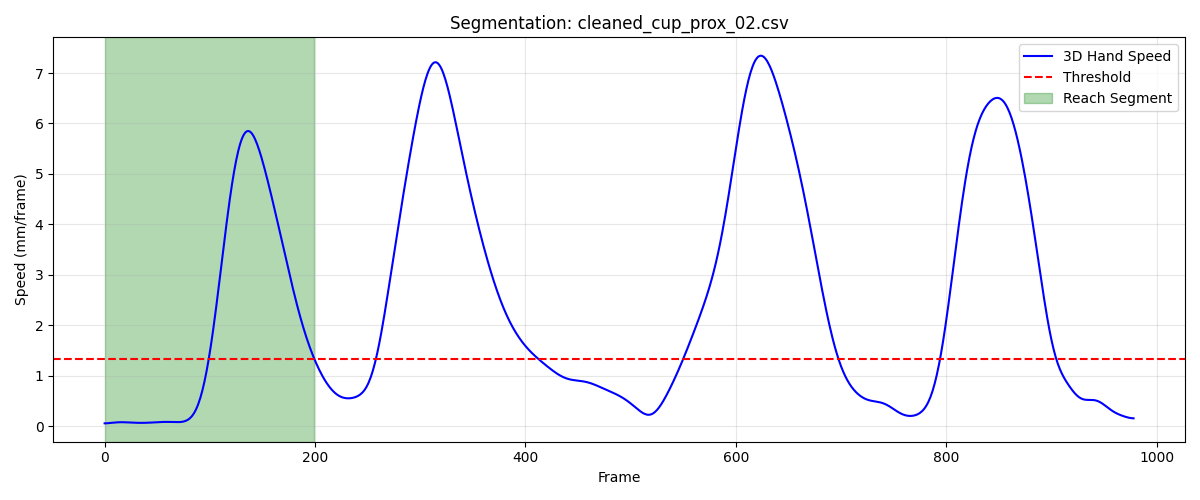

Values plotted in this chart, from the file beside it:
frame, sub_frame, shoulderr_x, shoulderr_y, shoulderr_z, humr1_x, humr1_y, humr1_z, humr2_x, humr2_y, humr2_z, humr3_x, humr3_y, humr3_z, humr4_x, humr4_y, humr4_z, humr5_x, humr5_y, humr5_z, humr6_x, humr6_y, humr6_z, humr7_x
1, 0, 225.6, -750, 770.2, 251.6, -707.7, 600.6, 257.5, -699.5, 528.5, 277.8, -752.5, 597.6, 198.9, -676.5, 581.1, 277.4, -758.4, 539.1, 214.4, -678.7, 526.3, 206.9
2, 0, 225.6, -750.1, 770.3, 251.6, -707.8, 600.7, 257.5, -699.6, 528.6, 277.7, -752.7, 597.7, 198.8, -676.6, 581.1, 277.5, -758.5, 539.1, 214.3, -678.9, 526.4, 206.9
3, 0, 225.5, -750.2, 770.3, 251.5, -708, 600.7, 257.4, -699.8, 528.6, 277.7, -752.8, 597.7, 198.8, -676.8, 581.1, 277.5, -758.6, 539.2, 214.3, -679, 526.4, 206.9
4, 0, 225.4, -750.3, 770.4, 251.5, -708.1, 600.8, 257.4, -699.9, 528.7, 277.7, -752.9, 597.8, 198.8, -676.9, 581.2, 277.5, -758.7, 539.3, 214.3, -679.2, 526.4, 206.9
5, 0, 225.4, -750.4, 770.4, 251.5, -708.2, 600.8, 257.4, -700, 528.7, 277.7, -753, 597.8, 198.8, -677, 581.2, 277.5, -758.9, 539.3, 214.3, -679.3, 526.5, 206.9
6, 0, 225.3, -750.5, 770.5, 251.4, -708.3, 600.8, 257.4, -700.1, 528.8, 277.6, -753.2, 597.9, 198.7, -677.2, 581.2, 277.5, -759, 539.4, 214.3, -679.4, 526.5, 207
7, 0, 225.3, -750.6, 770.5, 251.4, -708.5, 600.9, 257.4, -700.3, 528.8, 277.6, -753.3, 597.9, 198.7, -677.3, 581.3, 277.5, -759.1, 539.4, 214.3, -679.5, 526.5, 207
8, 0, 225.2, -750.8, 770.5, 251.4, -708.6, 600.9, 257.3, -700.4, 528.9, 277.6, -753.4, 598, 198.7, -677.4, 581.3, 277.5, -759.3, 539.5, 214.2, -679.7, 526.6, 207
9, 0, 225.1, -750.9, 770.6, 251.3, -708.7, 601, 257.3, -700.5, 528.9, 277.6, -753.5, 598, 198.6, -677.5, 581.4, 277.5, -759.4, 539.5, 214.2, -679.8, 526.6, 207.1
10, 0, 225.1, -751, 770.6, 251.3, -708.8, 601, 257.3, -700.6, 529, 277.5, -753.6, 598.1, 198.6, -677.6, 581.4, 277.4, -759.5, 539.6, 214.2, -679.9, 526.6, 207.1
11, 0, 225, -751.1, 770.6, 251.2, -708.9, 601, 257.3, -700.7, 529.0, 277.5, -753.8, 598.1, 198.5, -677.7, 581.4, 277.4, -759.6, 539.6, 214.2, -680, 526.7, 207.1
12, 0, 225, -751.2, 770.7, 251.2, -709, 601.1, 257.3, -700.9, 529, 277.5, -753.9, 598.2, 198.5, -677.9, 581.5, 277.4, -759.7, 539.7, 214.1, -680.1, 526.7, 207.1
13, 0, 224.9, -751.3, 770.7, 251.2, -709.1, 601.1, 257.2, -701, 529.1, 277.4, -754, 598.2, 198.5, -678, 581.5, 277.3, -759.9, 539.7, 214.1, -680.3, 526.7, 207.1
14, 0, 224.8, -751.4, 770.7, 251.1, -709.3, 601.2, 257.2, -701.1, 529.1, 277.4, -754.1, 598.2, 198.4, -678.1, 581.5, 277.3, -760, 539.7, 214.1, -680.4, 526.8, 207.1
15, 0, 224.8, -751.6, 770.8, 251.1, -709.4, 601.2, 257.2, -701.2, 529.2, 277.4, -754.2, 598.3, 198.4, -678.2, 581.6, 277.2, -760.1, 539.8, 214, -680.5, 526.8, 207.1
16, 0, 224.7, -751.7, 770.8, 251.1, -709.5, 601.2, 257.1, -701.3, 529.2, 277.3, -754.3, 598.3, 198.3, -678.3, 581.6, 277.2, -760.2, 539.8, 214, -680.6, 526.8, 207
17, 0, 224.7, -751.8, 770.8, 251, -709.6, 601.3, 257.1, -701.4, 529.2, 277.3, -754.4, 598.4, 198.3, -678.4, 581.6, 277.1, -760.3, 539.8, 214, -680.7, 526.9, 207
18, 0, 224.6, -751.9, 770.8, 251, -709.7, 601.3, 257.1, -701.5, 529.3, 277.3, -754.5, 598.4, 198.3, -678.5, 581.7, 277.1, -760.4, 539.9, 213.9, -680.8, 526.9, 207
19, 0, 224.6, -752.1, 770.9, 250.9, -709.8, 601.3, 257, -701.6, 529.3, 277.2, -754.6, 598.4, 198.2, -678.6, 581.7, 277, -760.5, 539.9, 213.9, -680.9, 526.9, 207
20, 0, 224.5, -752.2, 770.9, 250.9, -709.9, 601.3, 257, -701.7, 529.3, 277.2, -754.7, 598.4, 198.2, -678.8, 581.7, 277, -760.6, 539.9, 213.9, -681, 526.9, 206.9
21, 0, 224.5, -752.3, 770.9, 250.9, -710, 601.4, 257, -701.8, 529.4, 277.2, -754.8, 598.5, 198.2, -678.9, 581.8, 277, -760.7, 540, 213.8, -681.2, 527, 206.9
22, 0, 224.4, -752.4, 771, 250.8, -710.1, 601.4, 256.9, -701.9, 529.4, 277.2, -754.9, 598.5, 198.1, -679, 581.8, 277, -760.8, 540, 213.8, -681.3, 527, 206.9
23, 0, 224.4, -752.6, 771, 250.8, -710.2, 601.4, 256.9, -702, 529.4, 277.1, -755, 598.5, 198.1, -679.1, 581.8, 276.9, -760.9, 540, 213.8, -681.4, 527, 207
24, 0, 224.3, -752.7, 771, 250.8, -710.3, 601.5, 256.9, -702.1, 529.5, 277.1, -755.1, 598.6, 198.1, -679.2, 581.9, 276.9, -760.9, 540.1, 213.7, -681.5, 527.1, 207
25, 0, 224.3, -752.9, 771, 250.8, -710.4, 601.5, 256.8, -702.2, 529.5, 277.1, -755.2, 598.6, 198, -679.3, 581.9, 276.9, -761, 540.1, 213.7, -681.6, 527.1, 207
26, 0, 224.2, -753, 771.1, 250.7, -710.5, 601.5, 256.8, -702.3, 529.6, 277, -755.2, 598.6, 198, -679.4, 581.9, 276.9, -761.1, 540.1, 213.7, -681.7, 527.1, 207
27, 0, 224.2, -753.1, 771.1, 250.7, -710.6, 601.6, 256.8, -702.4, 529.6, 277, -755.3, 598.7, 197.9, -679.5, 582, 276.9, -761.2, 540.2, 213.6, -681.8, 527.2, 207
28, 0, 224.1, -753.3, 771.1, 250.7, -710.7, 601.6, 256.8, -702.5, 529.6, 277, -755.4, 598.7, 197.9, -679.6, 582, 276.9, -761.3, 540.2, 213.6, -681.9, 527.2, 207.1
29, 0, 224.1, -753.4, 771.1, 250.6, -710.8, 601.7, 256.7, -702.5, 529.7, 277, -755.5, 598.7, 197.9, -679.7, 582, 276.9, -761.4, 540.2, 213.6, -682, 527.2, 207.1
30, 0, 224.1, -753.6, 771.2, 250.6, -710.9, 601.7, 256.7, -702.6, 529.7, 276.9, -755.7, 598.8, 197.8, -679.8, 582.1, 276.8, -761.5, 540.3, 213.5, -682.1, 527.3, 207.1
31, 0, 224, -753.7, 771.2, 250.5, -711, 601.7, 256.7, -702.7, 529.8, 276.9, -755.8, 598.8, 197.8, -680, 582.1, 276.8, -761.6, 540.3, 213.5, -682.1, 527.3, 207
32, 0, 224, -753.9, 771.2, 250.5, -711.2, 601.8, 256.7, -702.8, 529.8, 276.9, -755.9, 598.9, 197.8, -680.1, 582.2, 276.8, -761.6, 540.3, 213.5, -682.2, 527.4, 207
33, 0, 223.9, -754, 771.3, 250.5, -711.3, 601.8, 256.6, -702.9, 529.8, 276.8, -756, 598.9, 197.7, -680.2, 582.2, 276.8, -761.7, 540.4, 213.5, -682.3, 527.4, 207
34, 0, 223.9, -754.2, 771.3, 250.4, -711.4, 601.9, 256.6, -703, 529.9, 276.8, -756.1, 598.9, 197.7, -680.3, 582.2, 276.8, -761.8, 540.4, 213.4, -682.4, 527.5, 207
35, 0, 223.8, -754.3, 771.3, 250.4, -711.5, 601.9, 256.6, -703.1, 529.9, 276.8, -756.2, 599, 197.7, -680.4, 582.3, 276.8, -761.9, 540.5, 213.4, -682.5, 527.5, 207
36, 0, 223.8, -754.4, 771.3, 250.4, -711.6, 602, 256.6, -703.1, 530, 276.7, -756.3, 599, 197.6, -680.5, 582.3, 276.8, -762, 540.5, 213.4, -682.6, 527.6, 207
37, 0, 223.7, -754.6, 771.4, 250.3, -711.7, 602, 256.5, -703.2, 530, 276.7, -756.4, 599, 197.6, -680.6, 582.4, 276.8, -762.1, 540.5, 213.4, -682.6, 527.6, 207
38, 0, 223.7, -754.7, 771.4, 250.3, -711.8, 602.1, 256.5, -703.3, 530.1, 276.7, -756.5, 599.1, 197.6, -680.7, 582.4, 276.7, -762.2, 540.6, 213.4, -682.7, 527.7, 207
39, 0, 223.6, -754.9, 771.4, 250.2, -711.9, 602.1, 256.5, -703.4, 530.1, 276.7, -756.6, 599.1, 197.5, -680.8, 582.4, 276.7, -762.3, 540.6, 213.3, -682.8, 527.7, 207
40, 0, 223.6, -755, 771.5, 250.2, -712, 602.2, 256.4, -703.5, 530.1, 276.6, -756.7, 599.1, 197.5, -680.9, 582.5, 276.7, -762.3, 540.6, 213.3, -682.9, 527.7, 207
41, 0, 223.5, -755.1, 771.5, 250.2, -712.1, 602.2, 256.4, -703.6, 530.2, 276.6, -756.8, 599.2, 197.5, -681, 582.5, 276.7, -762.4, 540.7, 213.3, -683, 527.8, 207
42, 0, 223.5, -755.3, 771.5, 250.1, -712.2, 602.2, 256.4, -703.7, 530.2, 276.6, -756.9, 599.2, 197.4, -681.1, 582.5, 276.7, -762.5, 540.7, 213.2, -683.1, 527.8, 207
43, 0, 223.4, -755.4, 771.5, 250.1, -712.3, 602.3, 256.4, -703.8, 530.3, 276.5, -757, 599.2, 197.4, -681.2, 582.6, 276.7, -762.6, 540.7, 213.2, -683.2, 527.9, 207
44, 0, 223.4, -755.5, 771.6, 250.1, -712.4, 602.3, 256.3, -703.9, 530.3, 276.5, -757.1, 599.3, 197.4, -681.3, 582.6, 276.6, -762.7, 540.8, 213.2, -683.3, 527.9, 207
45, 0, 223.3, -755.7, 771.6, 250.1, -712.5, 602.4, 256.3, -704, 530.3, 276.5, -757.2, 599.3, 197.4, -681.4, 582.6, 276.6, -762.8, 540.8, 213.1, -683.4, 527.9, 207
46, 0, 223.3, -755.8, 771.6, 250, -712.6, 602.4, 256.3, -704.1, 530.4, 276.5, -757.3, 599.4, 197.3, -681.5, 582.7, 276.6, -762.9, 540.9, 213.1, -683.5, 528, 207
47, 0, 223.3, -755.9, 771.7, 250, -712.7, 602.4, 256.3, -704.2, 530.4, 276.4, -757.4, 599.4, 197.3, -681.6, 582.7, 276.6, -763, 540.9, 213.1, -683.6, 528, 207
48, 0, 223.2, -756, 771.7, 250, -712.8, 602.5, 256.2, -704.3, 530.4, 276.4, -757.5, 599.4, 197.3, -681.7, 582.7, 276.6, -763.1, 540.9, 213.1, -683.7, 528, 207
49, 0, 223.2, -756.1, 771.7, 250, -712.9, 602.5, 256.2, -704.4, 530.5, 276.4, -757.6, 599.4, 197.3, -681.8, 582.8, 276.5, -763.2, 541, 213, -683.8, 528, 207
50, 0, 223.2, -756.3, 771.7, 250, -713, 602.5, 256.2, -704.5, 530.5, 276.4, -757.7, 599.5, 197.3, -681.9, 582.8, 276.5, -763.3, 541, 213, -683.9, 528.1, 207
51, 0, 223.1, -756.4, 771.8, 249.9, -713.1, 602.5, 256.2, -704.6, 530.5, 276.4, -757.8, 599.5, 197.2, -682, 582.8, 276.5, -763.4, 541, 213, -684, 528.1, 207
52, 0, 223.1, -756.5, 771.8, 249.9, -713.2, 602.6, 256.2, -704.7, 530.6, 276.3, -757.9, 599.5, 197.2, -682.1, 582.8, 276.5, -763.5, 541, 213, -684.2, 528.1, 207
53, 0, 223.1, -756.6, 771.8, 249.9, -713.3, 602.6, 256.2, -704.8, 530.6, 276.3, -758, 599.6, 197.2, -682.2, 582.9, 276.5, -763.6, 541.1, 213, -684.3, 528.2, 207
54, 0, 223, -756.7, 771.8, 249.9, -713.4, 602.6, 256.2, -704.9, 530.6, 276.3, -758.1, 599.6, 197.2, -682.3, 582.9, 276.5, -763.7, 541.1, 213, -684.4, 528.2, 207
55, 0, 223, -756.8, 771.8, 249.9, -713.6, 602.6, 256.2, -705, 530.6, 276.3, -758.2, 599.6, 197.2, -682.4, 582.9, 276.5, -763.8, 541.1, 213, -684.5, 528.2, 207
56, 0, 223, -756.9, 771.9, 249.9, -713.7, 602.7, 256.2, -705.1, 530.7, 276.3, -758.3, 599.6, 197.2, -682.5, 582.9, 276.5, -763.9, 541.1, 213, -684.6, 528.2, 207
57, 0, 223, -757, 771.9, 249.8, -713.8, 602.7, 256.1, -705.2, 530.7, 276.3, -758.4, 599.7, 197.2, -682.6, 582.9, 276.5, -764, 541.1, 213, -684.7, 528.2, 207
58, 0, 222.9, -757.1, 771.9, 249.8, -713.9, 602.7, 256.1, -705.3, 530.7, 276.3, -758.5, 599.7, 197.2, -682.7, 583, 276.5, -764.1, 541.2, 213, -684.8, 528.3, 207
59, 0, 222.9, -757.2, 771.9, 249.8, -713.9, 602.7, 256.1, -705.4, 530.7, 276.2, -758.6, 599.7, 197.2, -682.8, 583, 276.5, -764.2, 541.2, 213, -684.9, 528.3, 207.1
60, 0, 222.9, -757.3, 771.9, 249.8, -714, 602.7, 256.1, -705.5, 530.7, 276.2, -758.7, 599.7, 197.1, -682.9, 583, 276.5, -764.3, 541.2, 213, -685, 528.3, 207.1
... 140 more rows
